Labelled photos from "dataset_processed", an image-classification folder in kenah19/ImageProcessingPCB. The possible labels are: missing hole, mouse bite, open circuit, short, spur, spurious copper.

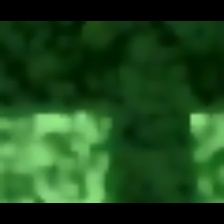
Label: open circuit

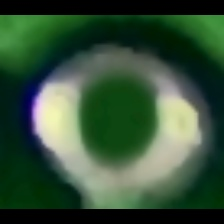
Label: missing hole

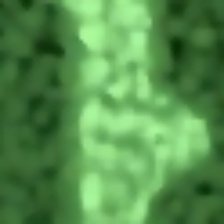
Label: spur

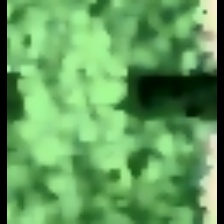
Label: short

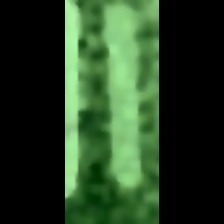
Label: spurious copper

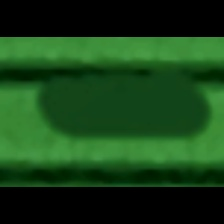
Label: mouse bite
